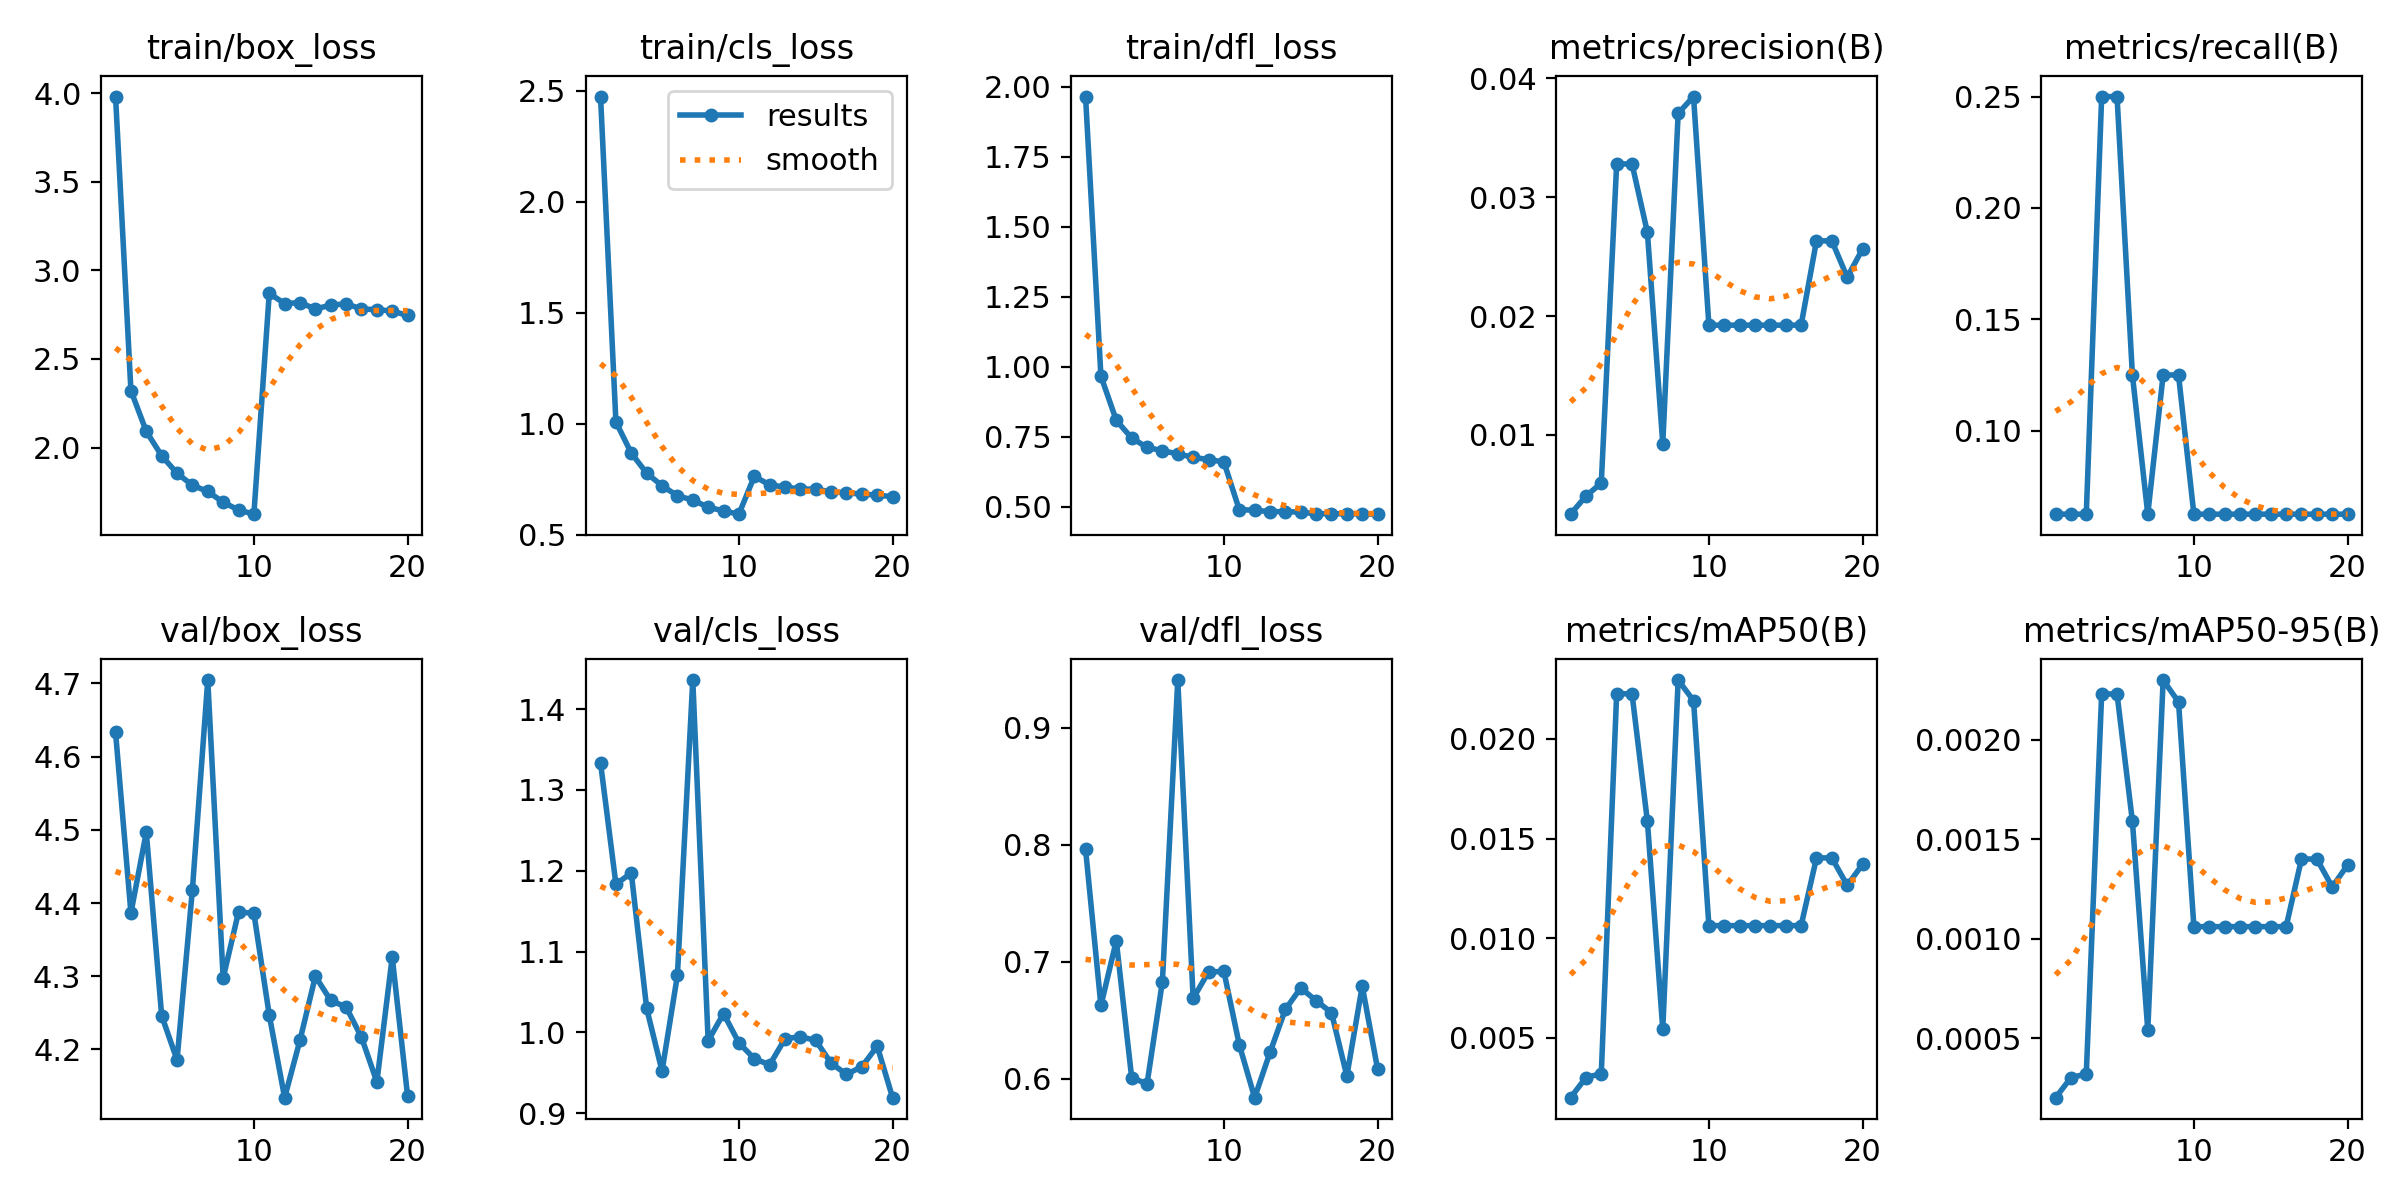

Source data for this figure (header and first rows):
epoch, train/box_loss, train/cls_loss, train/dfl_loss, metrics/precision(B), metrics/recall(B), metrics/mAP50(B), metrics/mAP50-95(B), val/box_loss, val/cls_loss, val/dfl_loss, lr/pg0, lr/pg1, lr/pg2
1, 3.981, 2.474, 1.966, 0.00333, 0.0625, 0.00199, 0.0002, 4.633, 1.333, 0.7961, 0.0006646, 0.0006646, 0.0006646
2, 2.322, 1.008, 0.9666, 0.00485, 0.0625, 0.003, 0.0003, 4.386, 1.183, 0.6624, 0.001265, 0.001265, 0.001265
3, 2.091, 0.867, 0.8084, 0.00595, 0.0625, 0.0032, 0.00032, 4.497, 1.197, 0.7178, 0.0018, 0.0018, 0.0018
4, 1.954, 0.7766, 0.7453, 0.03279, 0.25, 0.02227, 0.00223, 4.246, 1.03, 0.6008, 0.001703, 0.001703, 0.001703
5, 1.855, 0.7201, 0.7118, 0.03279, 0.25, 0.02227, 0.00223, 4.186, 0.9521, 0.5954, 0.001703, 0.001703, 0.001703
6, 1.788, 0.6751, 0.6999, 0.02703, 0.125, 0.01586, 0.00159, 4.418, 1.07, 0.6829, 0.001604, 0.001604, 0.001604
7, 1.752, 0.6555, 0.6887, 0.00926, 0.0625, 0.00544, 0.00054, 4.705, 1.436, 0.9406, 0.001505, 0.001505, 0.001505
8, 1.692, 0.6234, 0.6761, 0.03704, 0.125, 0.02296, 0.0023, 4.298, 0.9895, 0.6685, 0.001406, 0.001406, 0.001406
9, 1.648, 0.6065, 0.6683, 0.03846, 0.125, 0.02193, 0.00219, 4.388, 1.023, 0.691, 0.001307, 0.001307, 0.001307
10, 1.624, 0.5919, 0.6596, 0.01923, 0.0625, 0.01063, 0.00106, 4.386, 0.987, 0.6916, 0.001208, 0.001208, 0.001208
11, 2.87, 0.7621, 0.4893, 0.01923, 0.0625, 0.01063, 0.00106, 4.247, 0.9674, 0.629, 0.001109, 0.001109, 0.001109
12, 2.813, 0.7246, 0.4872, 0.01923, 0.0625, 0.01063, 0.00106, 4.134, 0.9597, 0.5836, 0.00101, 0.00101, 0.00101
13, 2.818, 0.7135, 0.482, 0.01923, 0.0625, 0.01063, 0.00106, 4.213, 0.9919, 0.6223, 0.000911, 0.000911, 0.000911
14, 2.782, 0.7058, 0.4823, 0.01923, 0.0625, 0.01063, 0.00106, 4.3, 0.9946, 0.6591, 0.000812, 0.000812, 0.000812
15, 2.804, 0.7041, 0.4804, 0.01923, 0.0625, 0.01063, 0.00106, 4.267, 0.9899, 0.6774, 0.000713, 0.000713, 0.000713
16, 2.811, 0.6932, 0.4746, 0.01923, 0.0625, 0.01063, 0.00106, 4.258, 0.9617, 0.6666, 0.000614, 0.000614, 0.000614
17, 2.782, 0.6872, 0.4746, 0.02632, 0.0625, 0.01403, 0.0014, 4.217, 0.948, 0.6563, 0.000515, 0.000515, 0.000515
18, 2.779, 0.683, 0.4747, 0.02632, 0.0625, 0.01403, 0.0014, 4.156, 0.9573, 0.6023, 0.000416, 0.000416, 0.000416
19, 2.77, 0.6772, 0.4737, 0.02326, 0.0625, 0.01265, 0.00126, 4.326, 0.9828, 0.679, 0.000317, 0.000317, 0.000317
20, 2.746, 0.6713, 0.4731, 0.02564, 0.0625, 0.01371, 0.00137, 4.136, 0.919, 0.6081, 0.000218, 0.000218, 0.000218
